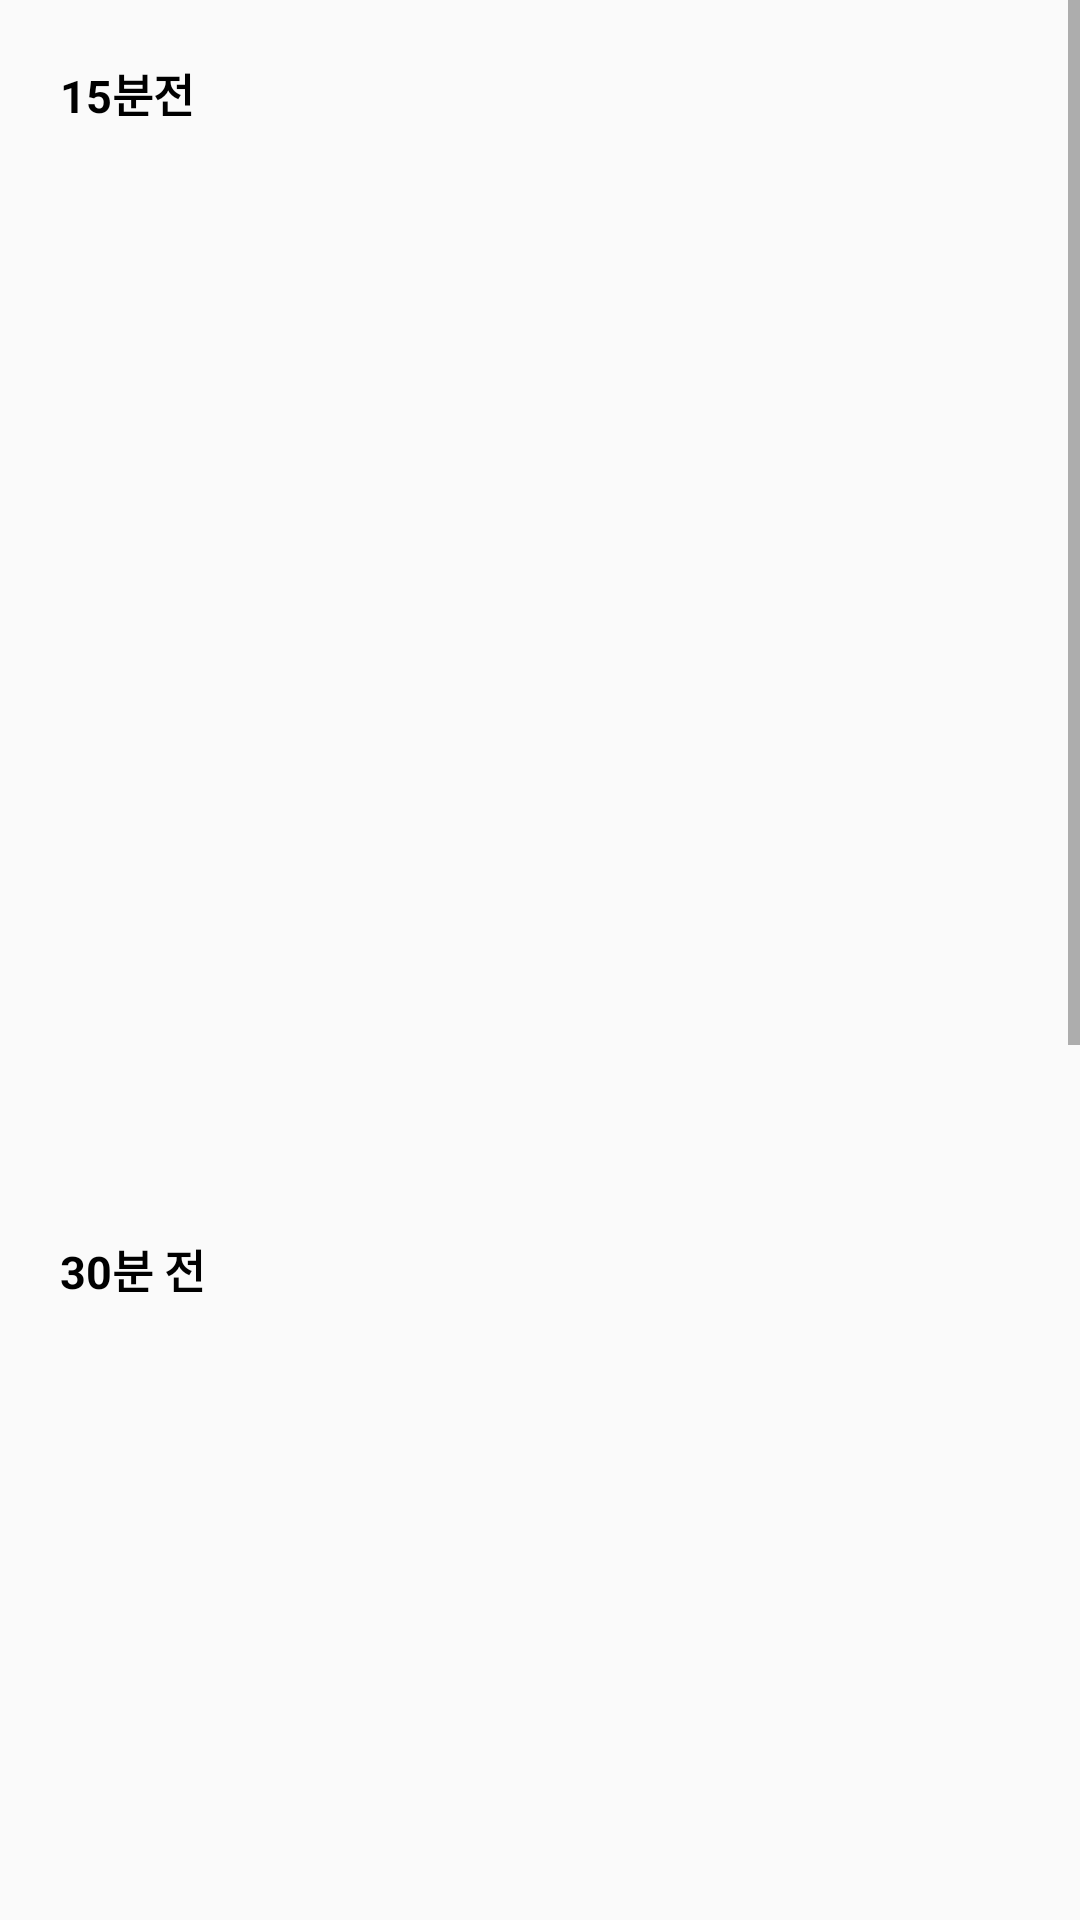

Reconstruct the res/layout file that produces this screen, plus the resources it refers to.
<!-- AndroidManifest.xml: application theme Theme.Coin -->
<!-- res/layout/fragment_price_change.xml -->
<?xml version="1.0" encoding="utf-8"?>
<LinearLayout xmlns:android="http://schemas.android.com/apk/res/android"
    xmlns:tools="http://schemas.android.com/tools"
    android:layout_width="match_parent"
    android:layout_height="match_parent"
    tools:context=".main.PriceChangeFragment">

    <ScrollView
        android:layout_width="match_parent"
        android:layout_height="wrap_content">

        <LinearLayout
            android:layout_width="match_parent"
            android:layout_height="match_parent"
            android:orientation="vertical">

            <TextView
                android:layout_width="wrap_content"
                android:layout_height="wrap_content"
                android:layout_margin="20dp"
                android:text="15분전"
                android:textColor="@color/black"
                android:textSize="15sp"
                android:textStyle="bold"
                />

            <androidx.recyclerview.widget.RecyclerView
                android:id="@+id/price15m"
                android:layout_width="match_parent"
                android:layout_height="320dp"
                android:layout_marginTop="10dp"
                />

            <TextView
                android:layout_width="wrap_content"
                android:layout_height="wrap_content"
                android:layout_margin="20dp"
                android:text="30분 전"
                android:textColor="@color/black"
                android:textSize="15sp"
                android:textStyle="bold"
                />

            <androidx.recyclerview.widget.RecyclerView
                android:id="@+id/price30m"
                android:layout_width="match_parent"
                android:layout_height="320dp"
                android:layout_marginTop="10dp"
                />

            <TextView
                android:layout_width="wrap_content"
                android:layout_height="wrap_content"
                android:layout_margin="20dp"
                android:text="45분 전"
                android:textColor="@color/black"
                android:textSize="15sp"
                android:textStyle="bold"
                />

            <androidx.recyclerview.widget.RecyclerView
                android:id="@+id/price45m"
                android:layout_width="match_parent"
                android:layout_height="320dp"
                android:layout_marginTop="10dp"
                />


        </LinearLayout>


    </ScrollView>

</LinearLayout>
<!-- resources referenced by this layout -->
<resources>
  <style name="Theme.Coin" parent="Theme.AppCompat.Light">
          
          <item name="colorPrimary">@color/red</item>
          <item name="colorPrimaryVariant">@color/red</item>
          <item name="colorOnPrimary">@color/white</item>
          
          <item name="colorSecondary">@color/teal_200</item>
          <item name="colorSecondaryVariant">@color/teal_700</item>
          <item name="colorOnSecondary">@color/black</item>
          
          <item name="android:statusBarColor">?attr/colorPrimaryVariant</item>
          
          <item name="windowNoTitle">true</item>
      </style>
  <!-- not gathered from this repository: default colours our renderer supplied (Android Studio template values) -->
  <color name="teal_200">#FF03DAC5</color>
  <color name="teal_700">#FF018786</color>
  <color name="black">#FF000000</color>
  <color name="white">#FFFFFFFF</color>
</resources>
